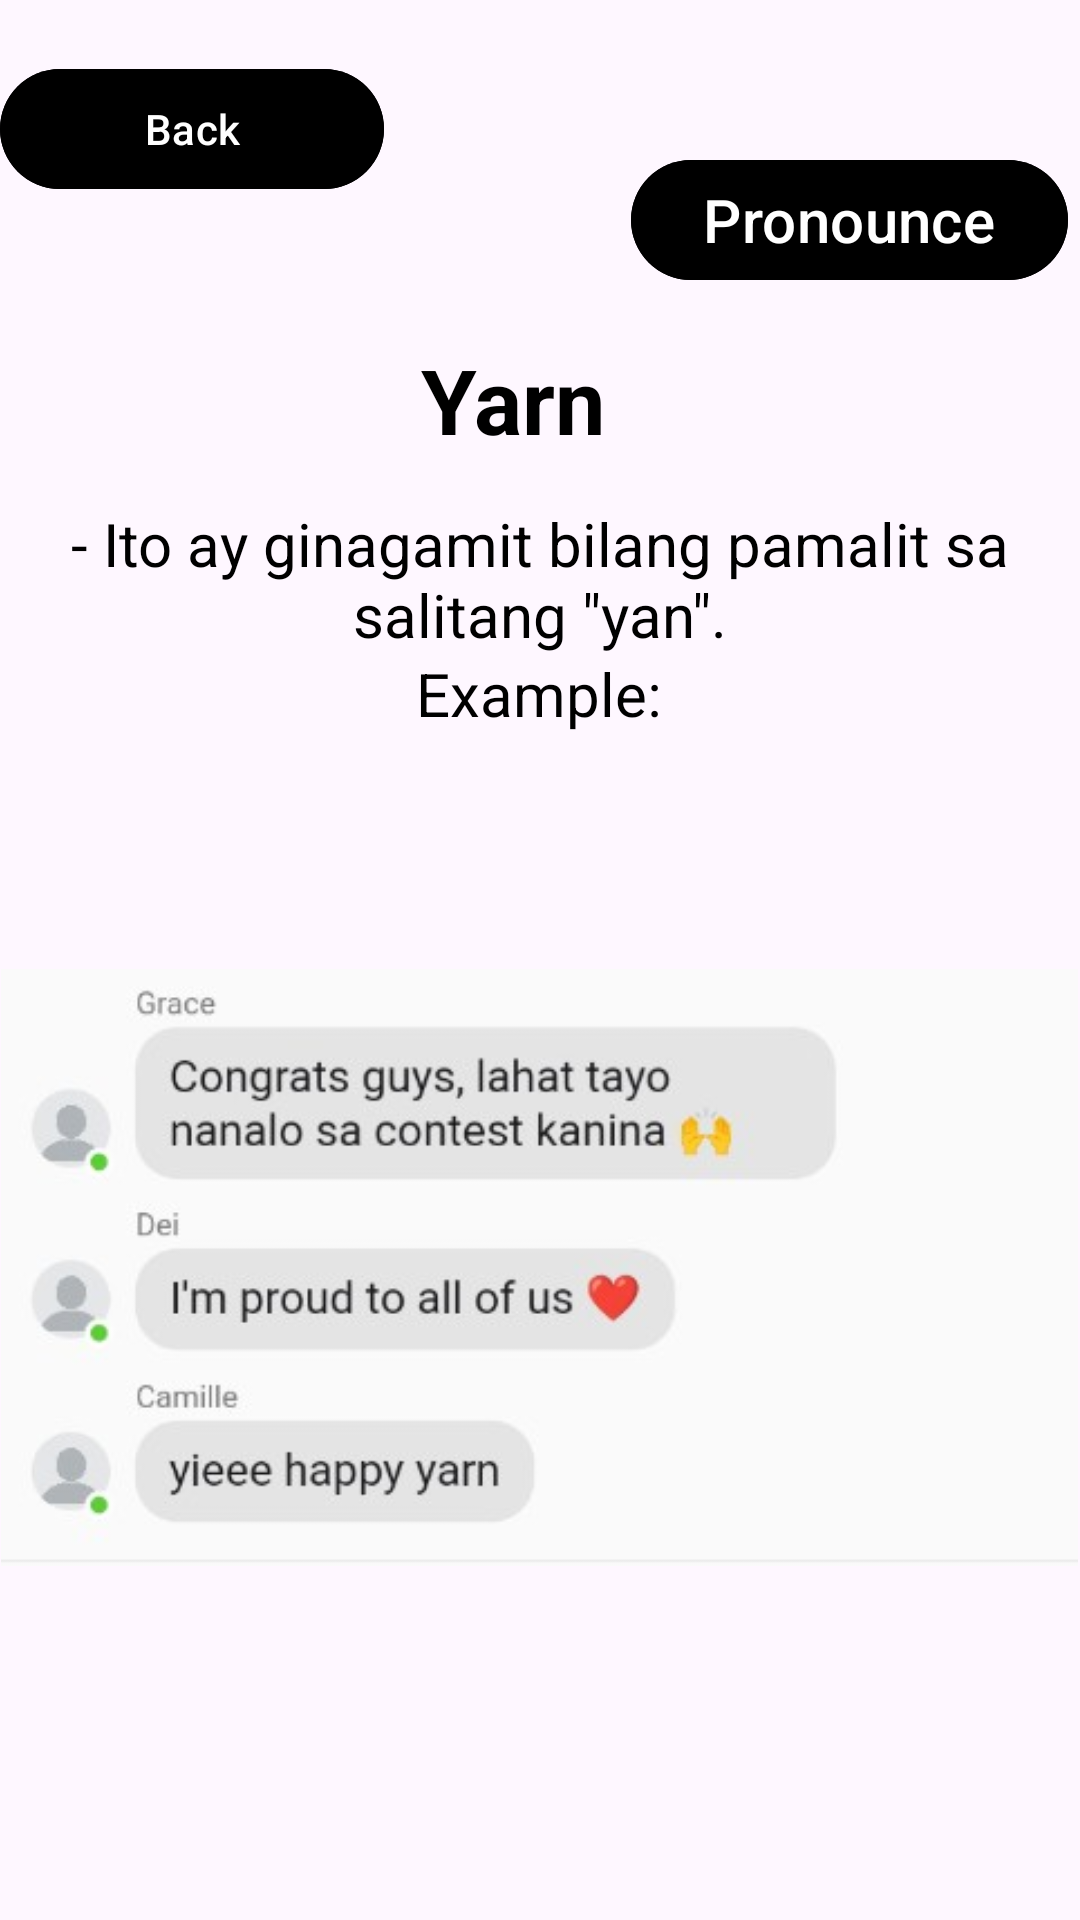

Reconstruct the res/layout file that produces this screen, plus the resources it refers to.
<!-- AndroidManifest.xml: application theme Theme.GLang -->
<!-- res/layout/activity_yarn.xml -->
<?xml version="1.0" encoding="utf-8"?>
<RelativeLayout xmlns:android="http://schemas.android.com/apk/res/android"
    xmlns:app="http://schemas.android.com/apk/res-auto"
    xmlns:tools="http://schemas.android.com/tools"
    android:id="@+id/main"
    android:layout_width="match_parent"
    android:layout_height="match_parent"
    android:background="@drawable/pea"
    tools:context=".yarn">

    <Button
        android:id="@+id/balikon"
        android:layout_width="128dp"
        android:layout_height="wrap_content"
        android:layout_marginTop="19dp"
        android:layout_marginBottom="35dp"
        android:backgroundTint="@color/black"
        android:text="Back" />

    <Button
        android:id="@+id/pronounce"
        android:layout_width="wrap_content"
        android:layout_height="wrap_content"
        android:layout_below="@+id/omsim"
        android:layout_alignParentEnd="true"
        android:layout_marginTop="-550dp"
        android:layout_marginEnd="4dp"
        android:layout_marginBottom="30dp"
        android:backgroundTint="@color/black"
        android:onClick="play"
        android:text="Pronounce"
        android:textColor="@color/white"
        android:textSize="20dp" />


    <TextView
        android:id="@+id/question"
        android:layout_width="394dp"
        android:layout_height="wrap_content"
        android:layout_below="@id/balikon"
        android:layout_alignParentEnd="true"
        android:layout_marginTop="1dp"
        android:layout_marginEnd="18dp"
        android:layout_marginBottom="30dp"
        android:gravity="center_horizontal"
        android:padding="10dp"
        android:text="Yarn"
        android:textColor="@color/black"
        android:textSize="30sp"
        android:textStyle="bold"
        app:layout_constraintEnd_toEndOf="parent"
        app:layout_constraintHorizontal_bias="0.53"
        app:layout_constraintStart_toStartOf="parent"
        app:layout_constraintTop_toTopOf="parent" />

    <TextView
        android:id="@+id/ak"
        android:layout_width="355dp"
        android:layout_height="wrap_content"
        android:layout_below="@id/question"
        android:layout_centerHorizontal="true"
        android:layout_marginTop="-28dp"
        android:layout_marginEnd="1dp"
        android:layout_marginBottom="3dp"
        android:gravity="center_horizontal"
        android:padding="2dp"
        android:text="@string/yarn"
        android:textColor="@color/black"
        android:textSize="20sp"
        app:layout_constraintEnd_toEndOf="parent"
        app:layout_constraintHorizontal_bias="0.53"
        app:layout_constraintStart_toStartOf="parent"
        app:layout_constraintTop_toTopOf="parent" />

    <TextView
        android:id="@+id/ex"
        android:layout_width="355dp"
        android:layout_height="wrap_content"
        android:layout_below="@id/ak"
        android:layout_centerHorizontal="true"
        android:layout_marginTop="-8dp"
        android:layout_marginEnd="1dp"
        android:layout_marginBottom="3dp"
        android:gravity="center_horizontal"
        android:padding="2dp"
        android:text="Example:"
        android:textColor="@color/black"
        android:textSize="20sp"
        app:layout_constraintEnd_toEndOf="parent"
        app:layout_constraintHorizontal_bias="0.53"
        app:layout_constraintStart_toStartOf="parent"
        app:layout_constraintTop_toTopOf="parent" />

    <ImageView
        android:id="@+id/omsim"
        android:layout_width="359dp"
        android:layout_height="353dp"
        android:layout_below="@id/ex"
        android:layout_centerInParent="true"
        android:layout_marginTop="-4dp"
        android:src="@drawable/yarn" />

</RelativeLayout>
<!-- resources referenced by this layout -->
<resources>
  <!-- drawable yarn: jpg bitmap (drawable, 17491 bytes) -->
  <string name="yarn">
         - Ito ay ginagamit bilang pamalit sa salitang \"yan\".
      </string>
  <style name="Theme.GLang" parent="Base.Theme.GLang" />
  <style name="Base.Theme.GLang" parent="Theme.Material3.DayNight.NoActionBar">
          
          
      </style>
  <!-- not gathered from this repository: default colours our renderer supplied (Android Studio template values) -->
  <color name="black">#FF000000</color>
  <color name="white">#FFFFFFFF</color>
</resources>
